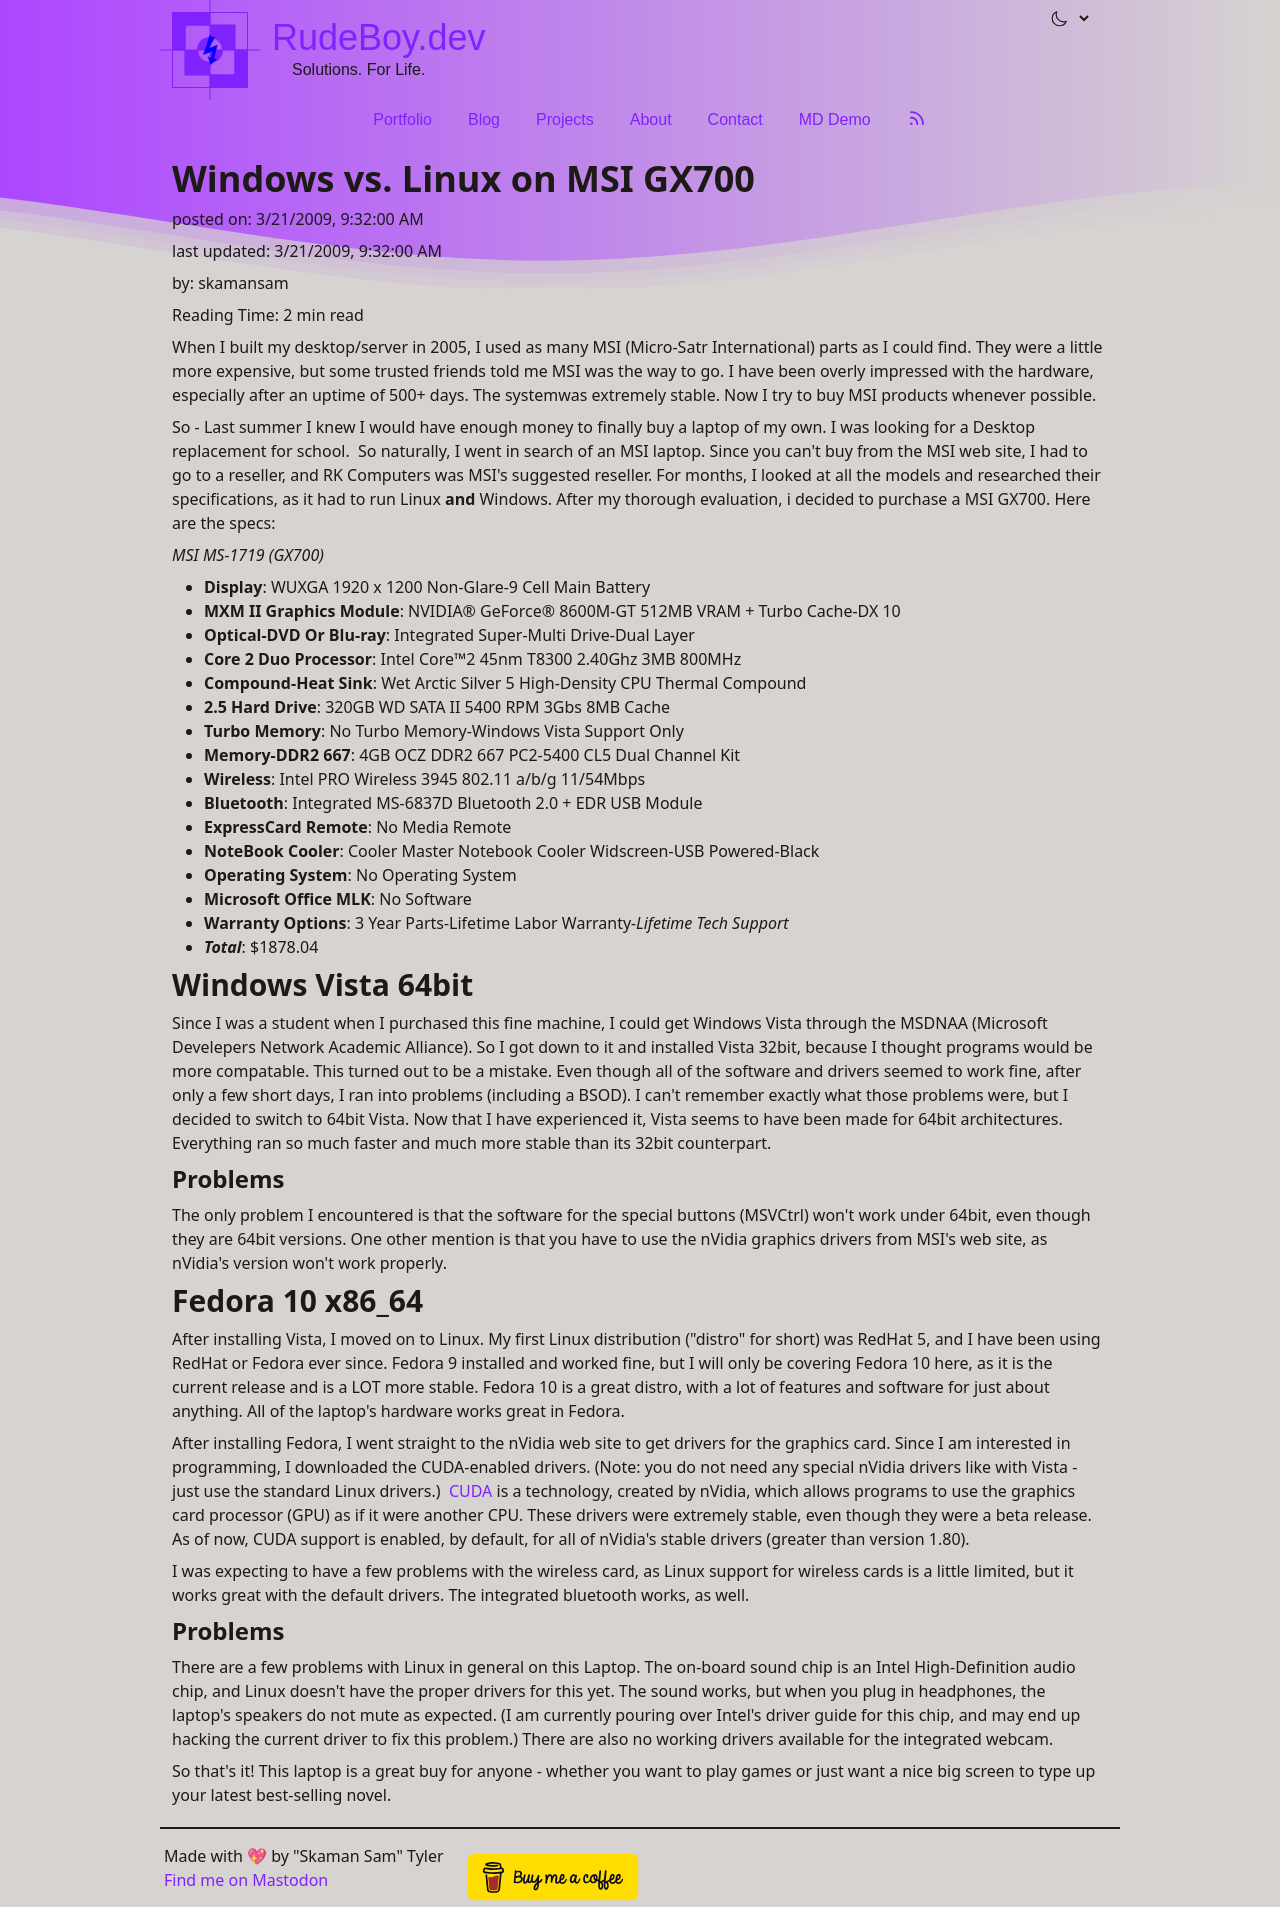

repository: skamansam/skamansam.github.io · page: posts/2009-03-21-windows-vs-linux-on-msi-gx700.html · generator: jekyll

---
layout: post
title: "Windows vs. Linux on MSI GX700"
date: 2009/03/21 9:32:00 -0400
comments: true
categories:
---

When I built my desktop/server in 2005, I used as many MSI (Micro-Satr International) parts as I could find. They were a little more expensive, but some trusted friends told me MSI was the way to go. I have been overly impressed with the hardware, especially after an uptime of 500+ days. The systemwas extremely stable. Now I try to buy MSI products whenever possible.

So - Last summer I knew I would have enough money to finally buy a laptop of my own. I was looking for a Desktop replacement for school.  So naturally, I went in search of an MSI laptop. Since you can't buy from the MSI web site, I had to go to a reseller, and RK Computers was MSI's suggested reseller. For months, I looked at all the models and researched their specifications, as it had to run Linux <strong>and</strong> Windows. After my thorough evaluation, i decided to purchase a MSI GX700. Here are the specs:

<span style="text-decoration: underline;">MSI MS-1719 (GX700).</span>
<strong>Display</strong>: WUXGA 1920 x 1200 Non-Glare-9 Cell Main Battery
<strong>MXM II Graphics Module</strong>: NVIDIA® GeForce® 8600M-GT 512MB VRAM + Turbo Cache-DX 10
<strong>Optical-DVD Or Blu-ray</strong>: Integrated Super-Multi Drive-Dual Layer
<strong>Core 2 Duo Processor</strong>: Intel Core™2 45nm T8300 2.40Ghz 3MB 800MHz
<strong>Compound-Heat Sink</strong>: Wet Arctic Silver 5 High-Density CPU Thermal Compound
<strong>2.5 Hard Drive</strong>: 320GB WD SATA II 5400 RPM 3Gbs 8MB Cache
<strong>Turbo Memory</strong>: No Turbo Memory-Windows Vista Support Only
<strong>Memory-DDR2 667</strong>: 4GB OCZ DDR2 667 PC2-5400 CL5 Dual Channel Kit
<strong>Wireless</strong>: Intel PRO Wireless 3945 802.11 a/b/g 11/54Mbps
<strong>Bluetooth</strong>: Integrated MS-6837D Bluetooth 2.0 + EDR USB Module
<strong>ExpressCard Remote</strong>: No Media Remote
<strong>NoteBook Cooler</strong>: Cooler Master Notebook Cooler Widscreen-USB Powered-Black
<strong>Operating System</strong>: No Operating System
<strong>Microsoft Office MLK</strong>: No Software
<strong>Warranty Options</strong>: 3 Year Parts-Lifetime Labor Warranty*-Lifetime Tech Support*
<strong><em>Total:</em></strong> $1878.04
<h2>Windows Vista 64bit</h2>
Since I was a student when I purchased this fine machine, I could get Windows Vista through the MSDNAA (Microsoft Develepers Network Academic Alliance). So I got down to it and installed Vista 32bit, because I thought programs would be more compatable. This turned out to be a mistake. Even though all of the software and drivers seemed to work fine, after only a few short days, I ran into problems (including a BSOD). I can't remember exactly what those problems were, but I decided to switch to 64bit Vista. Now that I have experienced it, Vista seems to have been made for 64bit architectures. Everything ran so much faster and much more stable than its 32bit counterpart.
<h3>Problems</h3>
The only problem I encountered is that the software for the special buttons (MSVCtrl) won't work under 64bit, even though they are 64bit versions. One other mention is that you have to use the nVidia graphics drivers from MSI's web site, as nVidia's version won't work properly.
<h2>Fedora 10 x86_64</h2>
After installing Vista, I moved on to Linux. My first Linux distribution ("distro" for short) was RedHat 5, and I have been using RedHat or Fedora ever since. Fedora 9 installed and worked fine, but I will only be covering Fedora 10 here, as it is the current release and is a LOT more stable. Fedora 10 is a great distro, with a lot of features and software for just about anything. All of the laptop's hardware works great in Fedora.

After installing Fedora, I went straight to the nVidia web site to get drivers for the graphics card. Since I am interested in programming, I downloaded the CUDA-enabled drivers. (Note: you do not need any special nVidia drivers like with Vista - just use the standard Linux drivers.) <a href="http://www.nvidia.com/object/cuda_home.html">CUDA </a>is a technology, created by nVidia, which allows programs to use the graphics card processor (GPU) as if it were another CPU. These drivers were extremely stable, even though they were a beta release. As of now, CUDA support is enabled, by default, for all of nVidia's stable drivers (greater than version 1.80).

I was expecting to have a few problems with the wireless card, as Linux support for wireless cards is a little limited, but it works great with the default drivers. The integrated bluetooth works, as well.
<h3>Problems</h3>
There are a few problems with Linux in general on this Laptop. The on-board sound chip is an Intel High-Definition audio chip, and Linux doesn't have the proper drivers for this yet. The sound works, but when you plug in headphones, the laptop's speakers do not mute as expected. (I am currently pouring over Intel's driver guide for this chip, and may end up hacking the current driver to fix this problem.) There are also no working drivers available for the integrated webcam.

So that's it! This laptop is a great buy for anyone - whether you want to play games or just want a nice big screen to type up your latest best-selling novel.
